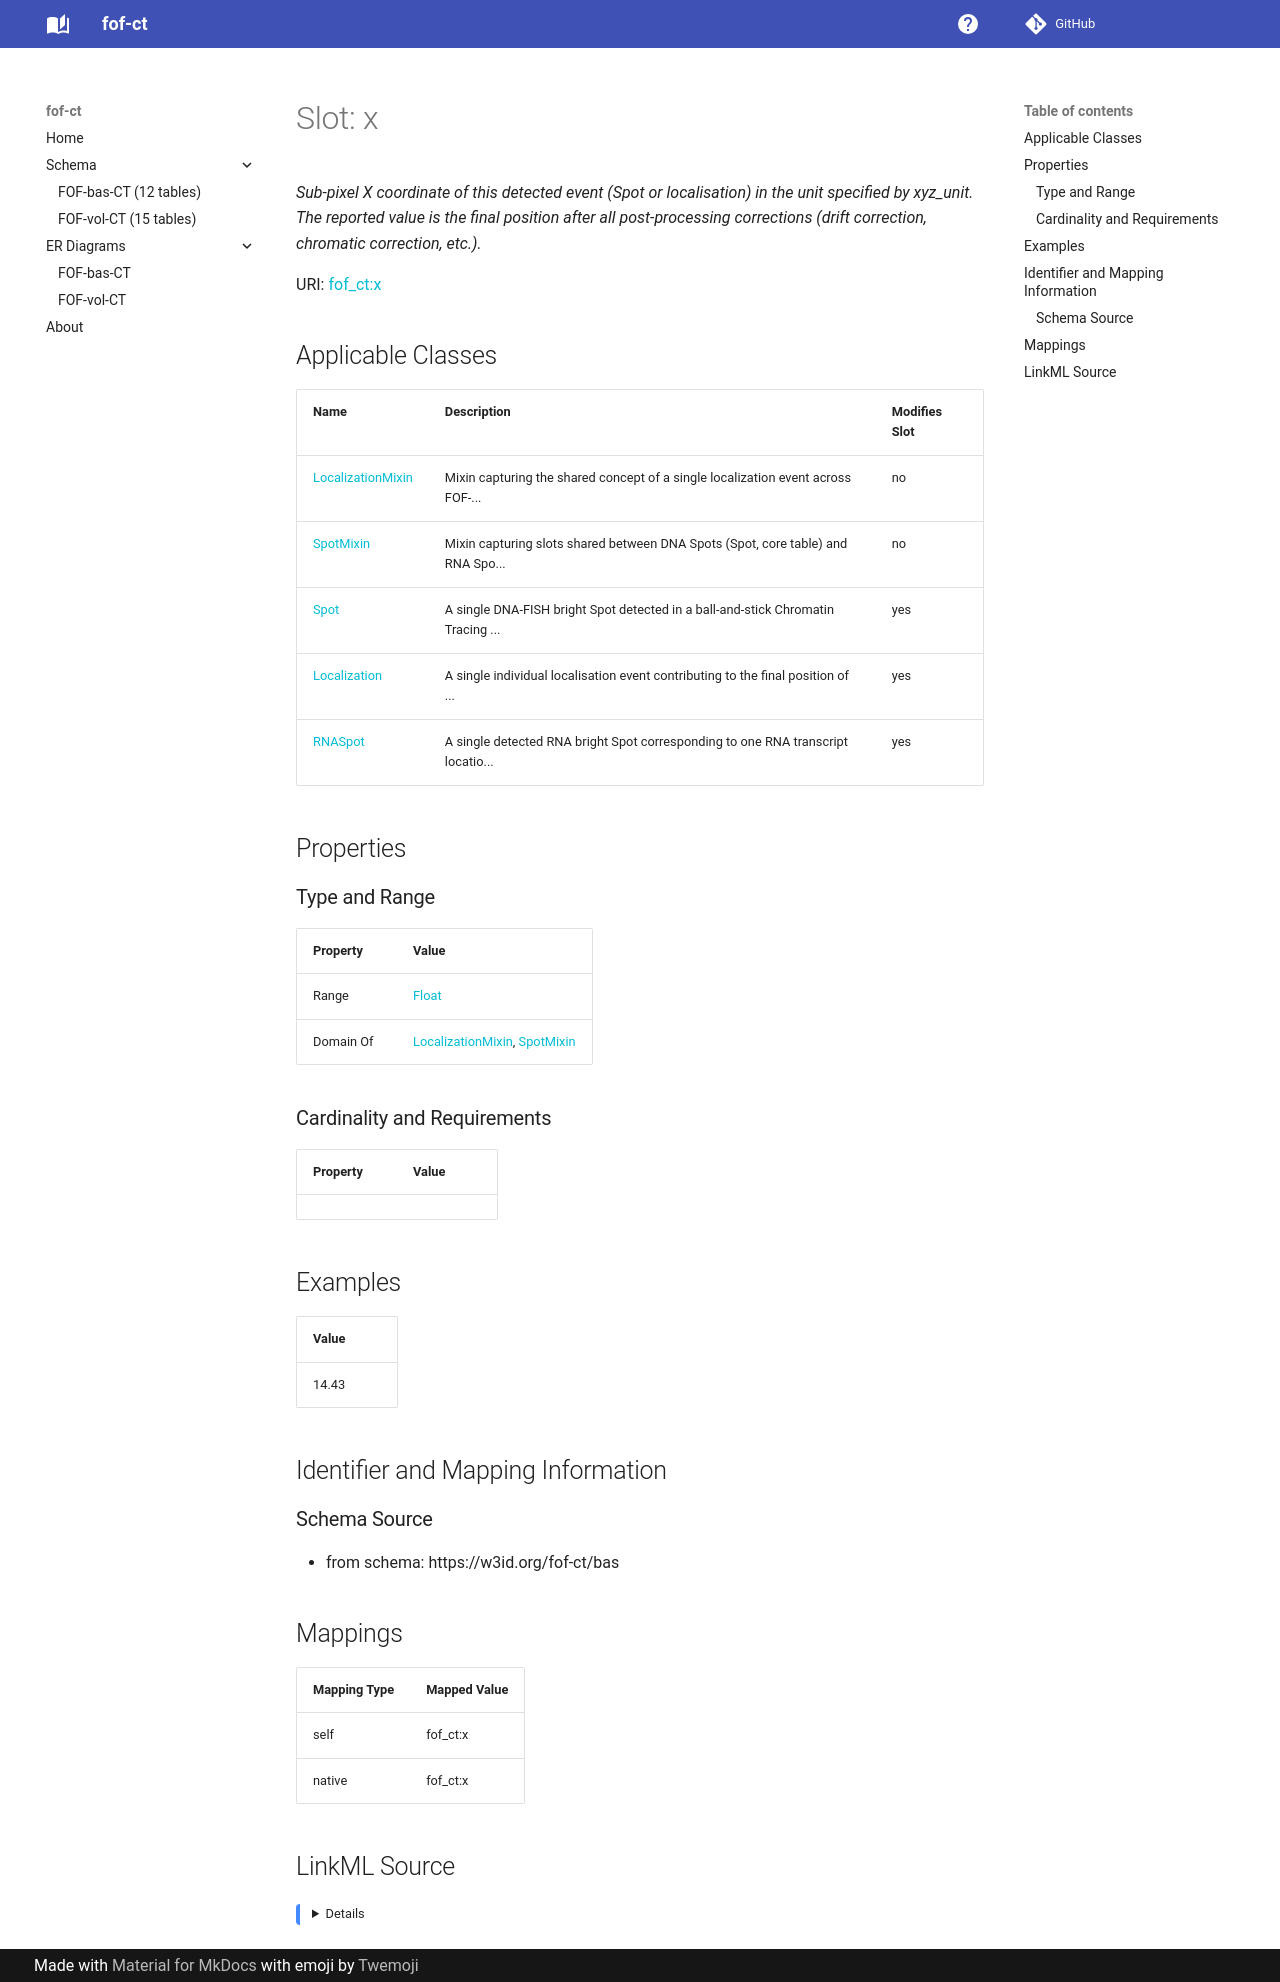

repository: strambc/fof-ct-linkml · page: bas/x/index.html · generator: mkdocs

---
search:
  boost: 5.0
---

# Slot: x 


_Sub-pixel X coordinate of this detected event (Spot or localisation) in the unit specified by xyz_unit. The reported value is the final position after all post-processing corrections (drift correction, chromatic correction, etc.)._



<div data-search-exclude markdown="1">



URI: [fof_ct:x](https://w3id.org/fof-ct/x)
<!-- no inheritance hierarchy -->





## Applicable Classes

| Name | Description | Modifies Slot |
| --- | --- | --- |
| [LocalizationMixin](LocalizationMixin.md) | Mixin capturing the shared concept of a single localization event across FOF-... |  no  |
| [Spot](Spot.md) | A single DNA-FISH bright Spot detected in a ball-and-stick Chromatin Tracing ... |  yes  |
| [RNASpot](RNASpot.md) | A single detected RNA bright Spot corresponding to one RNA transcript locatio... |  yes  |
| [Localization](Localization.md) | A single individual localisation event contributing to the final position of ... |  yes  |






## Properties

### Type and Range

| Property | Value |
| --- | --- |
| Range | [Float](Float.md) |
| Domain Of | [LocalizationMixin](LocalizationMixin.md), [Spot](Spot.md), [RNASpot](RNASpot.md) |

### Cardinality and Requirements

| Property | Value |
| --- | --- |









## Examples

| Value |
| --- |
| 14.43 |



## Identifier and Mapping Information





### Schema Source


* from schema: https://w3id.org/fof-ct/bas




## Mappings

| Mapping Type | Mapped Value |
| ---  | ---  |
| self | fof_ct:x |
| native | fof_ct:x |




## LinkML Source

<details>
```yaml
name: x
description: Sub-pixel X coordinate of this detected event (Spot or localisation)
  in the unit specified by xyz_unit. The reported value is the final position after
  all post-processing corrections (drift correction, chromatic correction, etc.).
examples:
- value: '14.43'
from_schema: https://w3id.org/fof-ct/bas
rank: 1000
domain_of:
- LocalizationMixin
- Spot
- RNASpot
range: float

```
</details></div>
